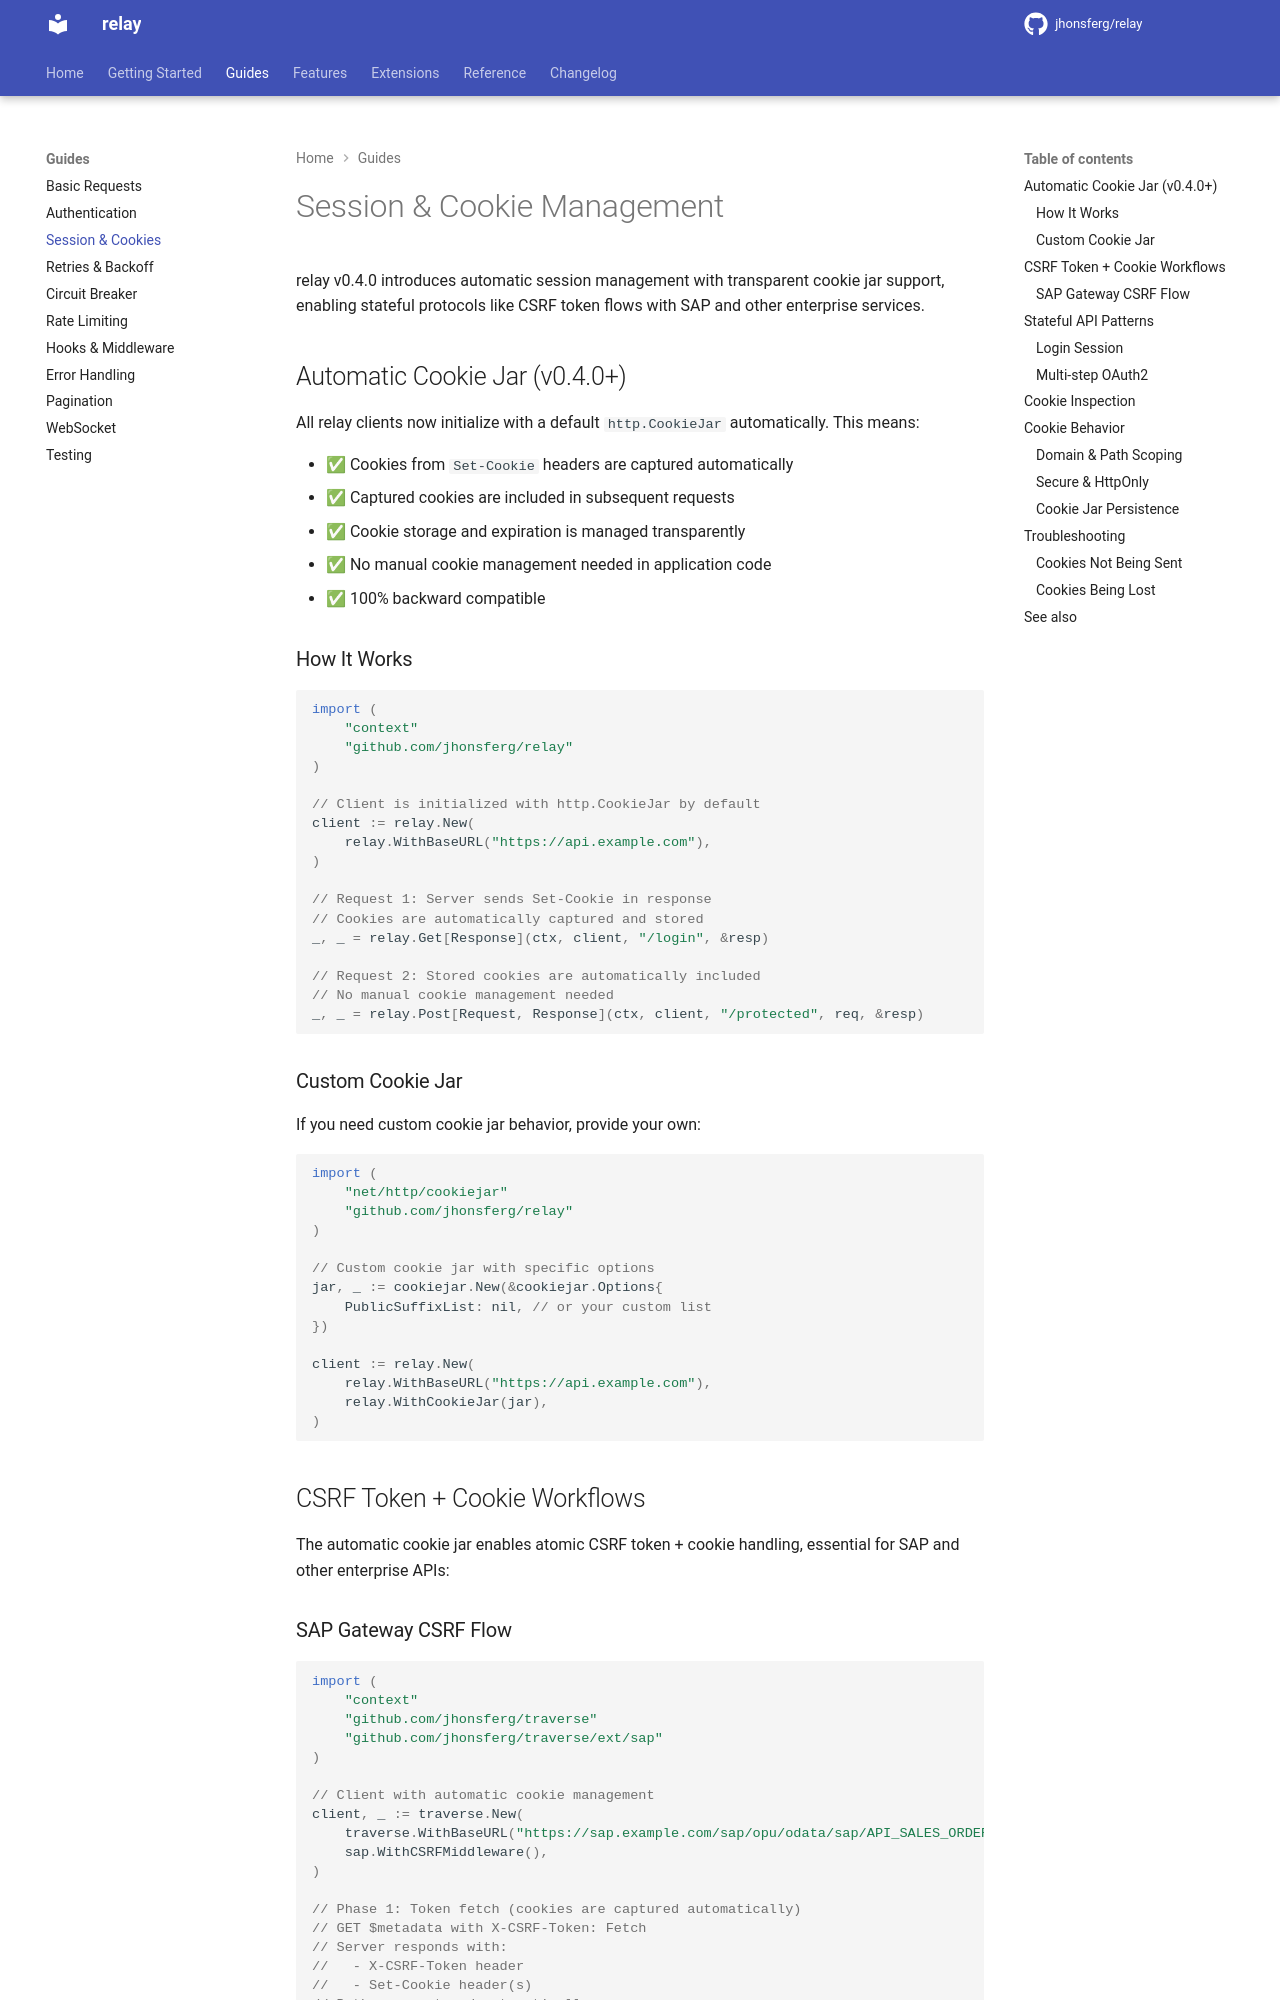

repository: jhonsferg/relay · page: guides/session-cookies/index.html · generator: mkdocs

# Session & Cookie Management

relay v0.4.0 introduces automatic session management with transparent cookie jar support, enabling stateful protocols like CSRF token flows with SAP and other enterprise services.

## Automatic Cookie Jar (v0.4.0+)

All relay clients now initialize with a default `http.CookieJar` automatically. This means:

- ✅ Cookies from `Set-Cookie` headers are captured automatically
- ✅ Captured cookies are included in subsequent requests
- ✅ Cookie storage and expiration is managed transparently
- ✅ No manual cookie management needed in application code
- ✅ 100% backward compatible

### How It Works

```go
import (
    "context"
    "github.com/jhonsferg/relay"
)

// Client is initialized with http.CookieJar by default
client := relay.New(
    relay.WithBaseURL("https://api.example.com"),
)

// Request 1: Server sends Set-Cookie in response
// Cookies are automatically captured and stored
_, _ = relay.Get[Response](ctx, client, "/login", &resp)

// Request 2: Stored cookies are automatically included
// No manual cookie management needed
_, _ = relay.Post[Request, Response](ctx, client, "/protected", req, &resp)
```

### Custom Cookie Jar

If you need custom cookie jar behavior, provide your own:

```go
import (
    "net/http/cookiejar"
    "github.com/jhonsferg/relay"
)

// Custom cookie jar with specific options
jar, _ := cookiejar.New(&cookiejar.Options{
    PublicSuffixList: nil, // or your custom list
})

client := relay.New(
    relay.WithBaseURL("https://api.example.com"),
    relay.WithCookieJar(jar),
)
```

## CSRF Token + Cookie Workflows

The automatic cookie jar enables atomic CSRF token + cookie handling, essential for SAP and other enterprise APIs:
